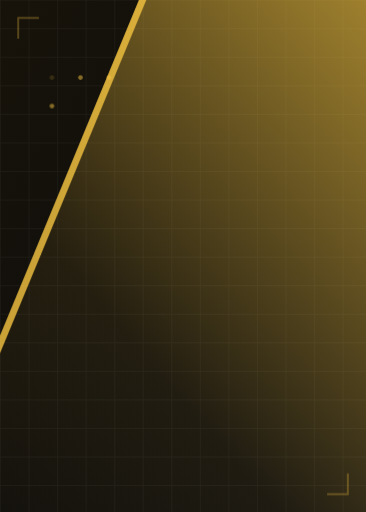
t = 0.00 s
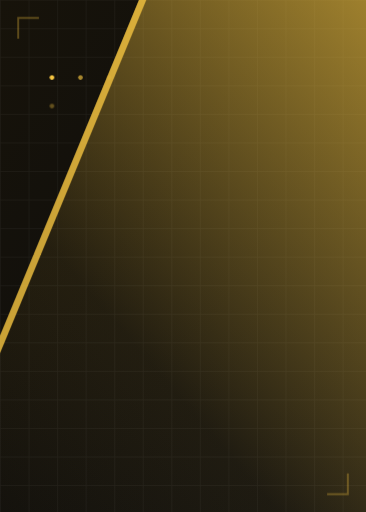
t = 4.50 s
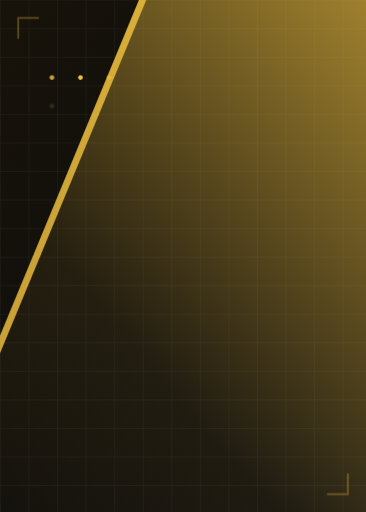
t = 4.80 s
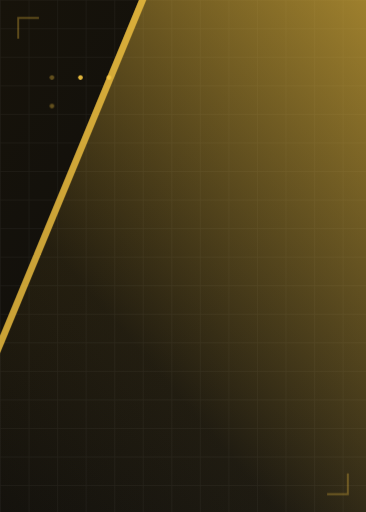
t = 5.10 s
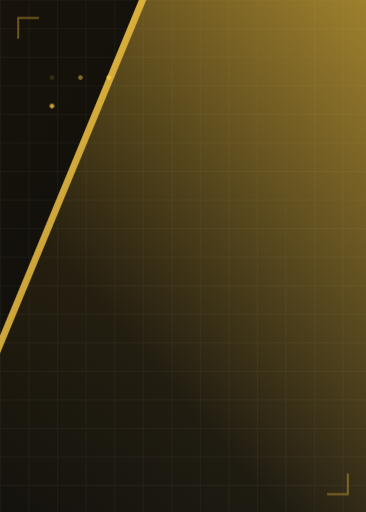
t = 5.40 s
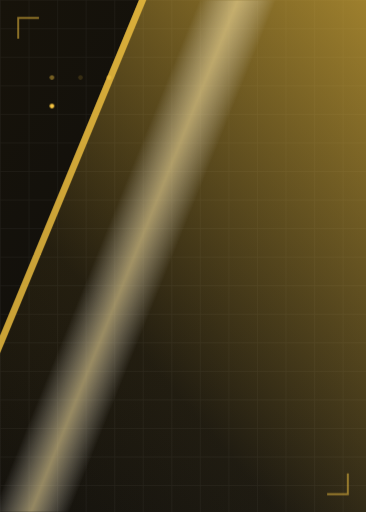
t = 5.76 s

The animated SVG that drew these frames (rendered in a browser with its animation timeline set to each time). Animation: 3 CSS @keyframes rules; one cycle of 6.90 s, repeats indefinitely.

<svg xmlns="http://www.w3.org/2000/svg" viewBox="0 0 282 395" width="282" height="395" preserveAspectRatio="xMidYMid slice"><defs><linearGradient id="fundo" x1="0" y1="0" x2="1" y2="1"><stop offset="0" stop-color="#17130a"/><stop offset="1" stop-color="#0a0b0e"/></linearGradient>
<linearGradient id="faixa" x1="1" y1="0" x2="0" y2="1"><stop offset="0" stop-color="#f5c542" stop-opacity=".62"/><stop offset=".6" stop-color="#f5c542" stop-opacity=".08"/><stop offset="1" stop-color="#f5c542" stop-opacity="0"/></linearGradient>
<linearGradient id="luz" x1="0" y1="0" x2="1" y2="0"><stop offset="0" stop-color="#fff" stop-opacity="0"/><stop offset=".5" stop-color="#ffe9a8" stop-opacity=".55"/><stop offset="1" stop-color="#fff" stop-opacity="0"/></linearGradient>
<pattern id="grade" width="22" height="22" patternUnits="userSpaceOnUse"><path d="M22 0H0V22" fill="none" stroke="#fff" stroke-opacity=".05"/></pattern>
<clipPath id="faixaCorte"><polygon points="107.16,0 282,0 282,395 -56.400000000000006,395"/></clipPath></defs><style>.luz{animation:luz 4.5s ease-in-out infinite}
@keyframes luz{0%{transform:translateX(0)}60%,100%{transform:translateX(482px)}}
.pt{opacity:.5;animation:pt 1.8s ease-in-out infinite}
@keyframes pt{0%,100%{opacity:.15}50%{opacity:1}}
.mira{animation:mira 2.4s ease-in-out infinite alternate}
@keyframes mira{from{stroke-opacity:.3}to{stroke-opacity:1}}
@media (prefers-reduced-motion:reduce){*{animation:none!important}}</style><rect width="282" height="395" fill="url(#fundo)"/><rect width="282" height="395" fill="url(#grade)"/>
<polygon points="107.16,0 282,0 282,395 -56.400000000000006,395" fill="url(#faixa)"/>
<g clip-path="url(#faixaCorte)"><g class="luz"><rect x="-60" y="-40" width="60" height="475" fill="url(#luz)" transform="skewX(-22)"/></g></g>
<polygon points="107.16,0 112.80000000000001,0 -50.76,395 -56.400000000000006,395" fill="#f5c542" opacity=".8"/>
<g class="mira" stroke="#f5c542" stroke-opacity=".7" fill="none" stroke-width="1.5"><path d="M14 30V14h16"/><path d="M268 365v16H252"/></g>
<g fill="#f5c542"><circle class="pt" cx="40" cy="60" r="1.8"/><circle class="pt" style="animation-delay:.4s" cx="62" cy="60" r="1.8"/><circle class="pt" style="animation-delay:.8s" cx="84" cy="60" r="1.8"/><circle class="pt" style="animation-delay:1.2s" cx="40" cy="82" r="1.8"/></g></svg>
